2-way image classification set "train_split" from GitHub (ameenaquadrishhh-glitch/Ample); label vocabulary: non-violent, violent.

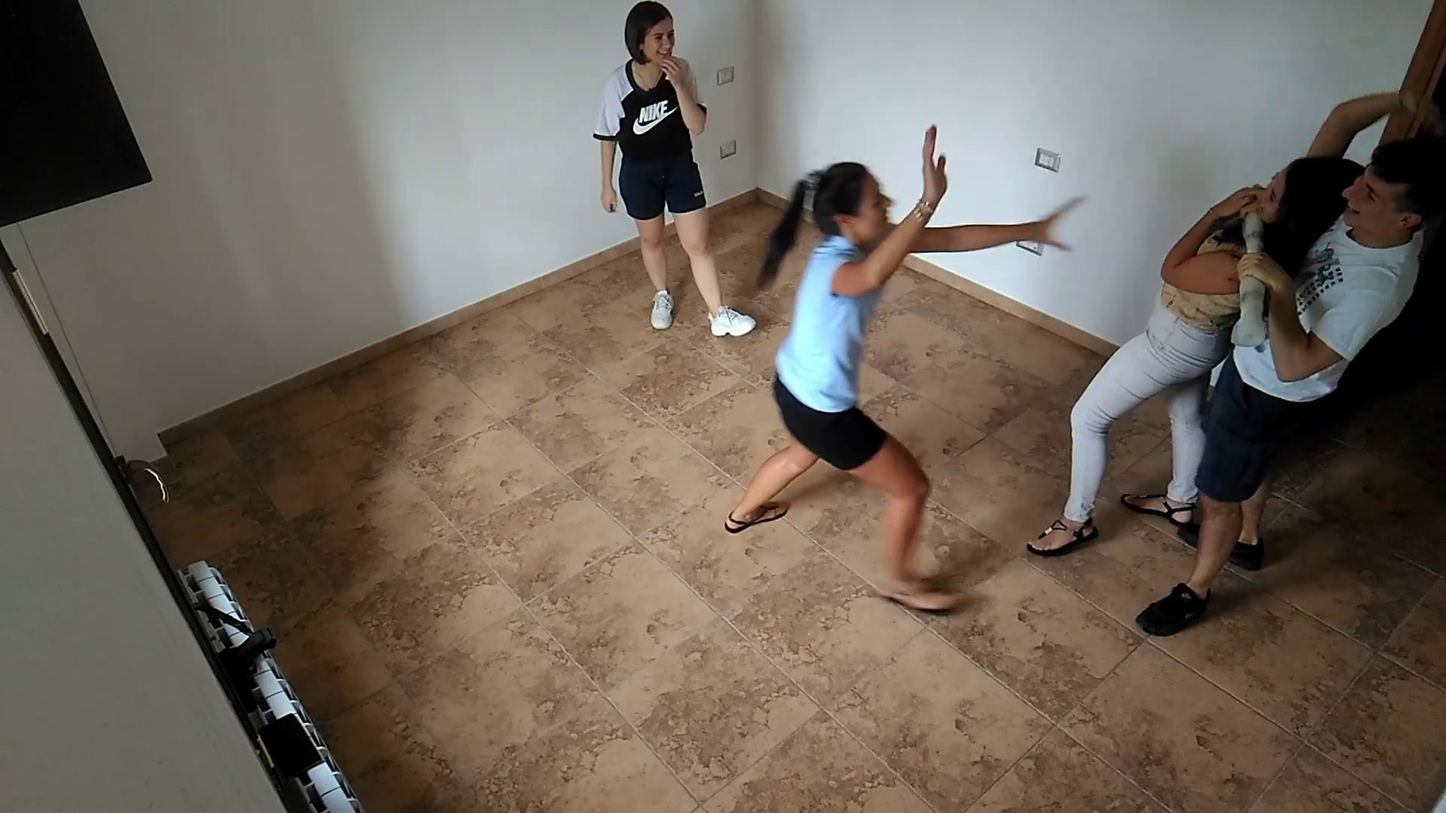
Label: violent

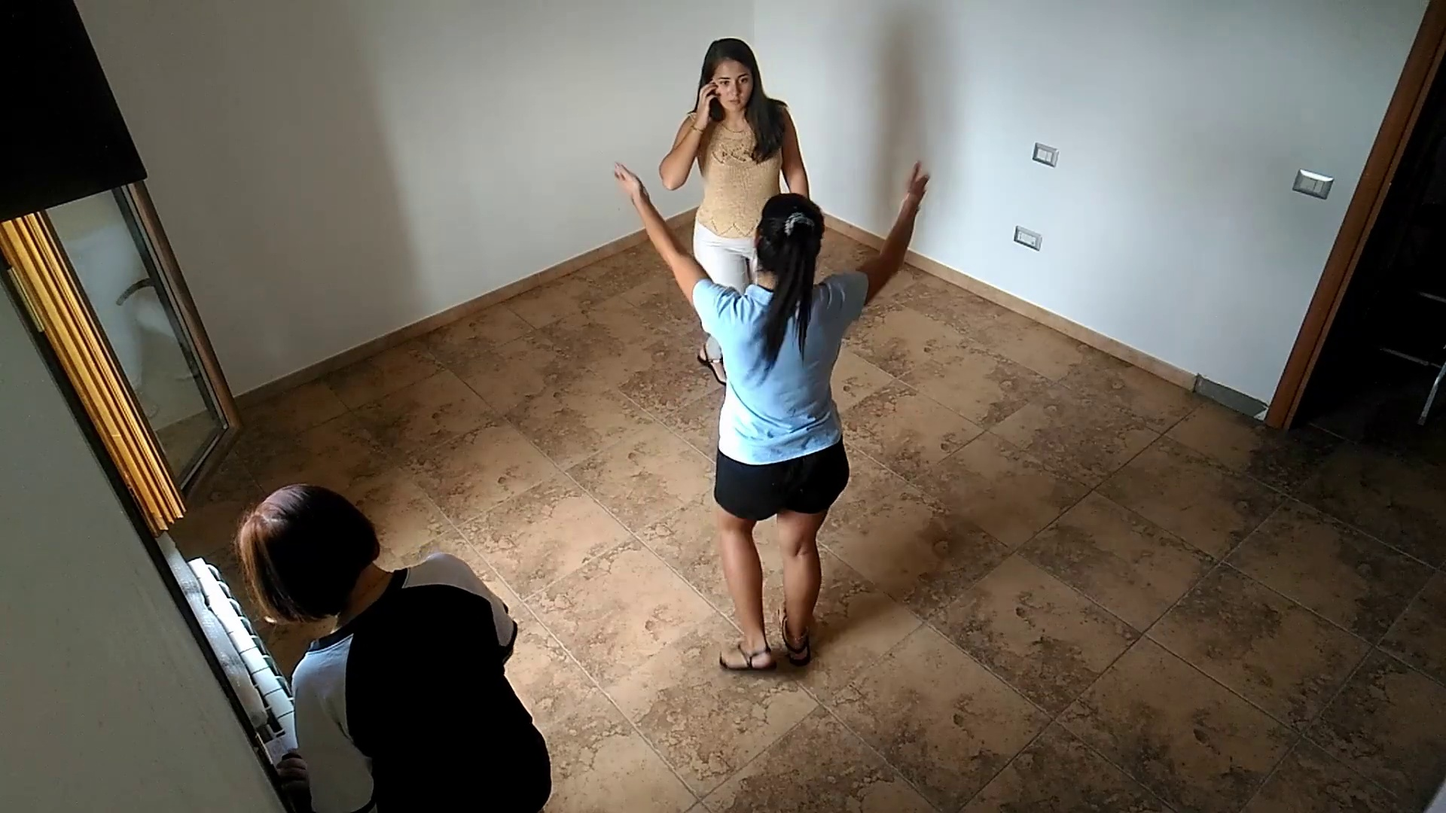
Label: non-violent

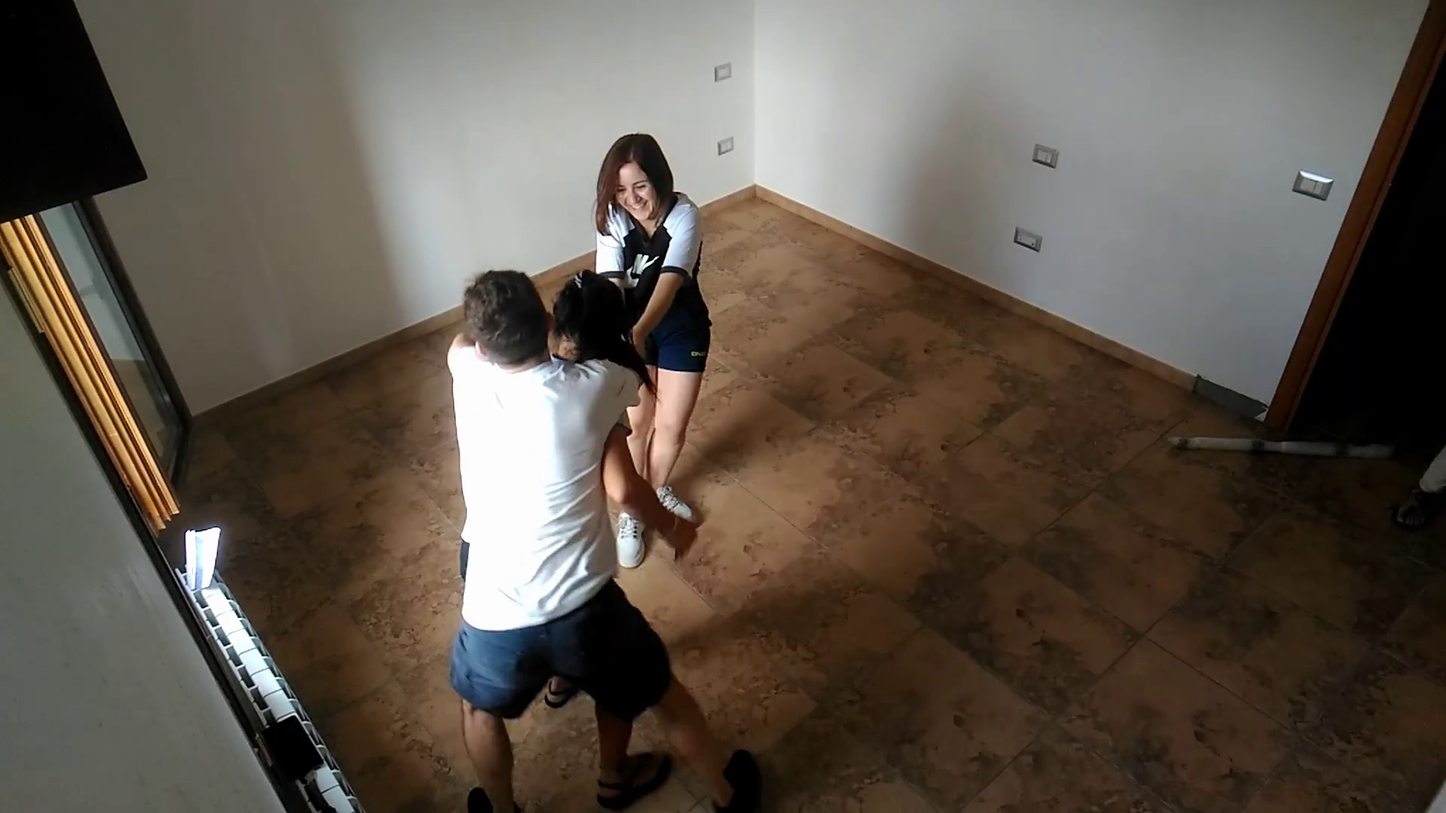
Label: violent

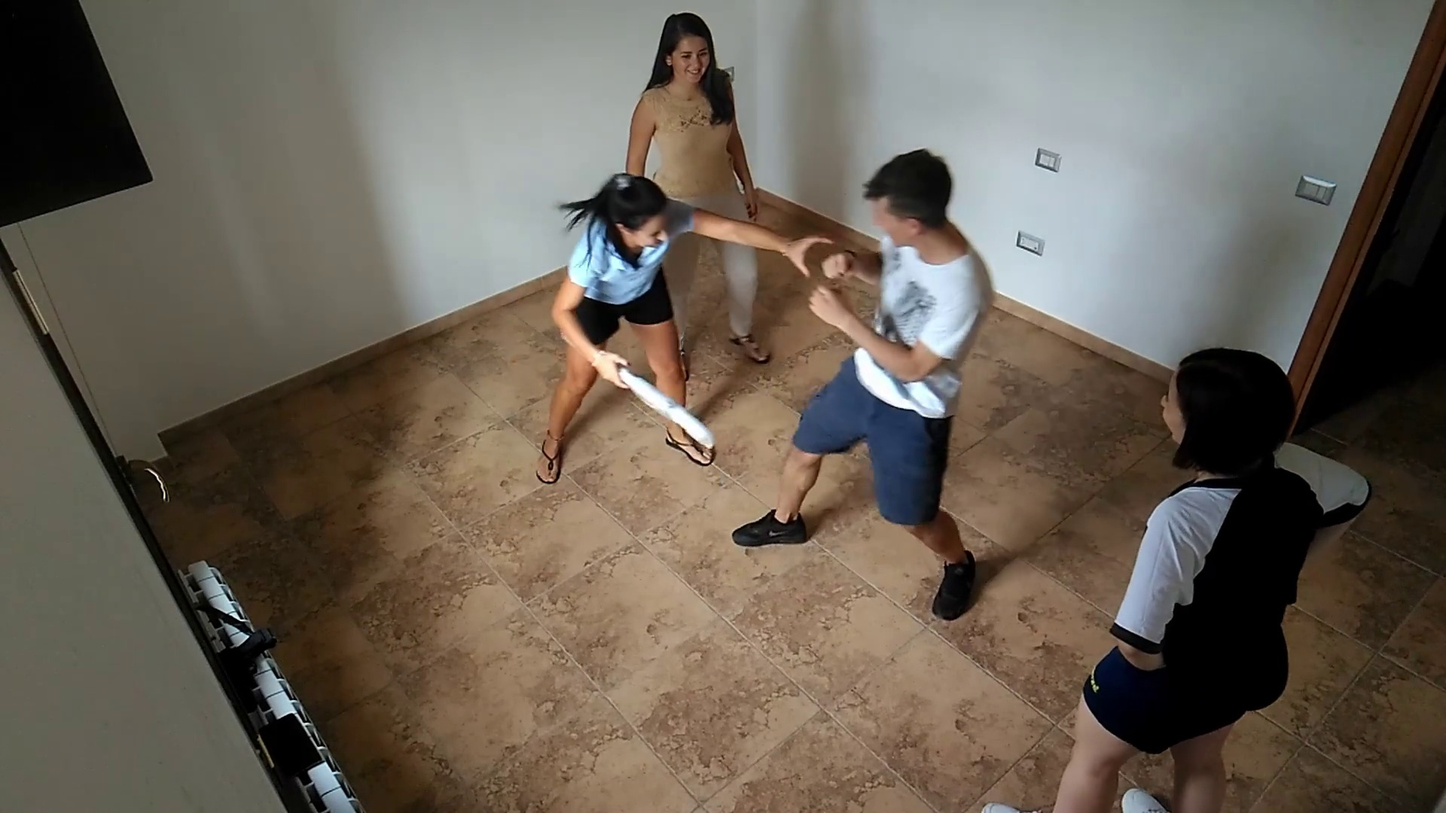
Label: violent

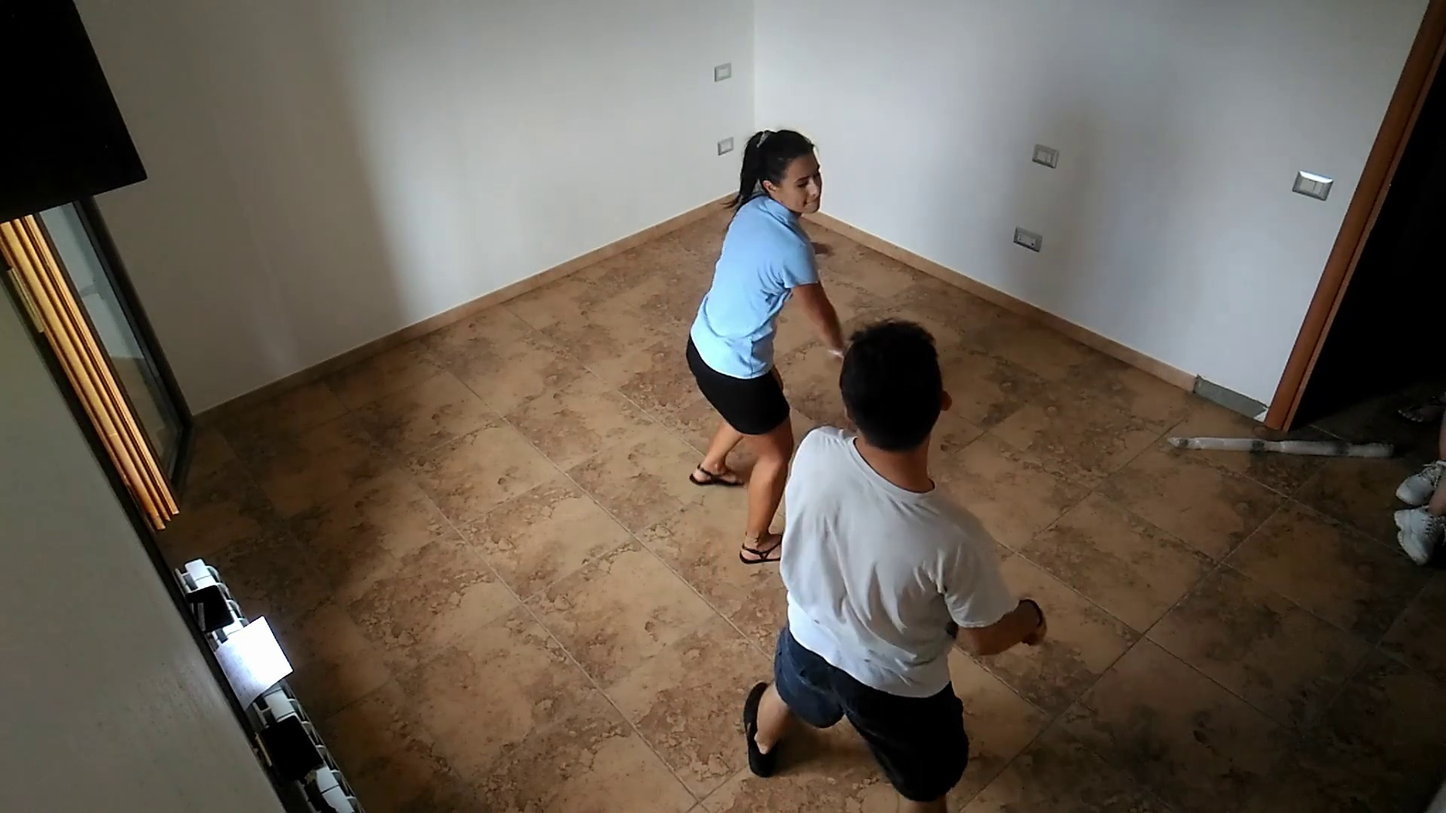
Label: violent

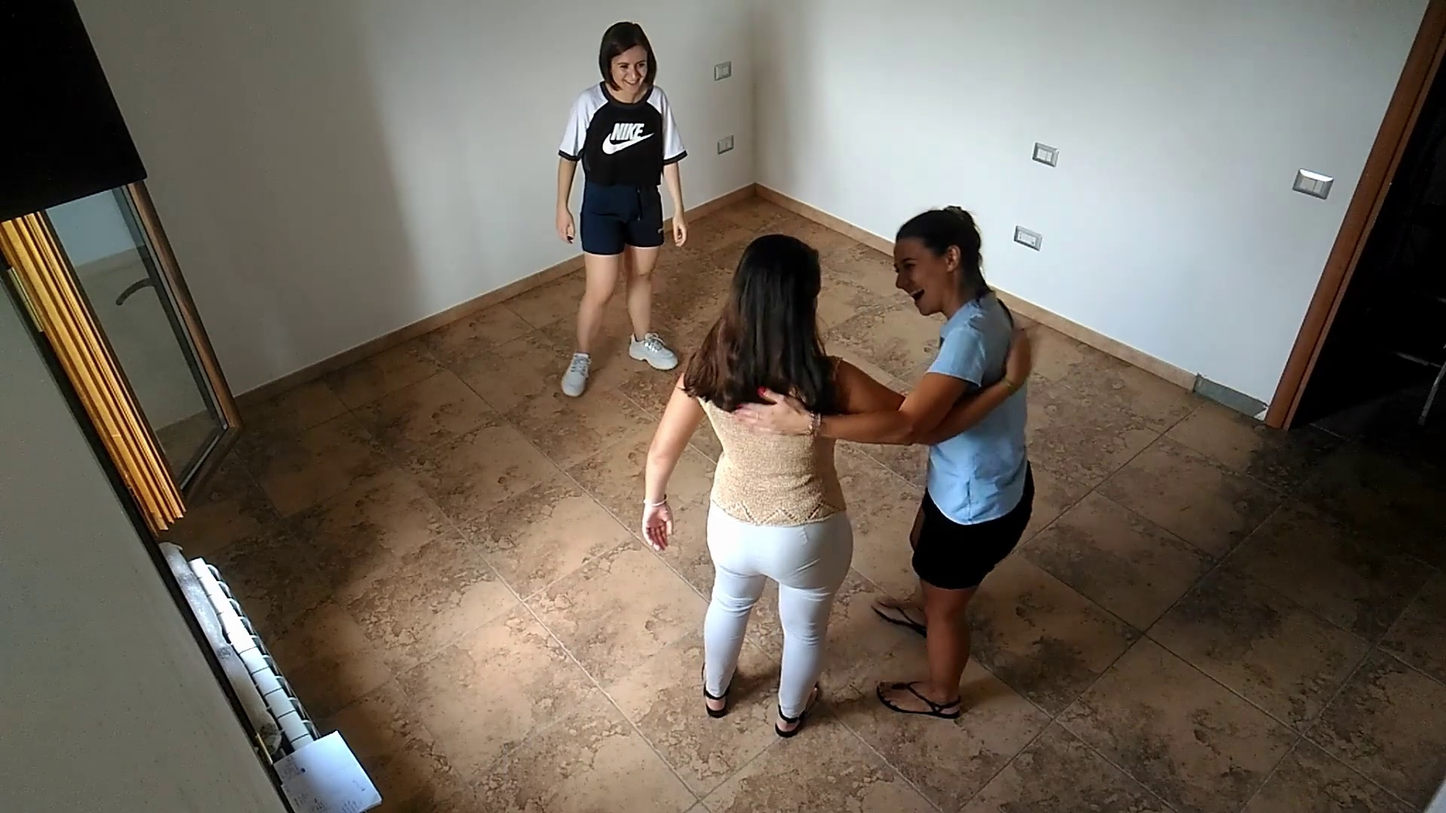
Label: non-violent
